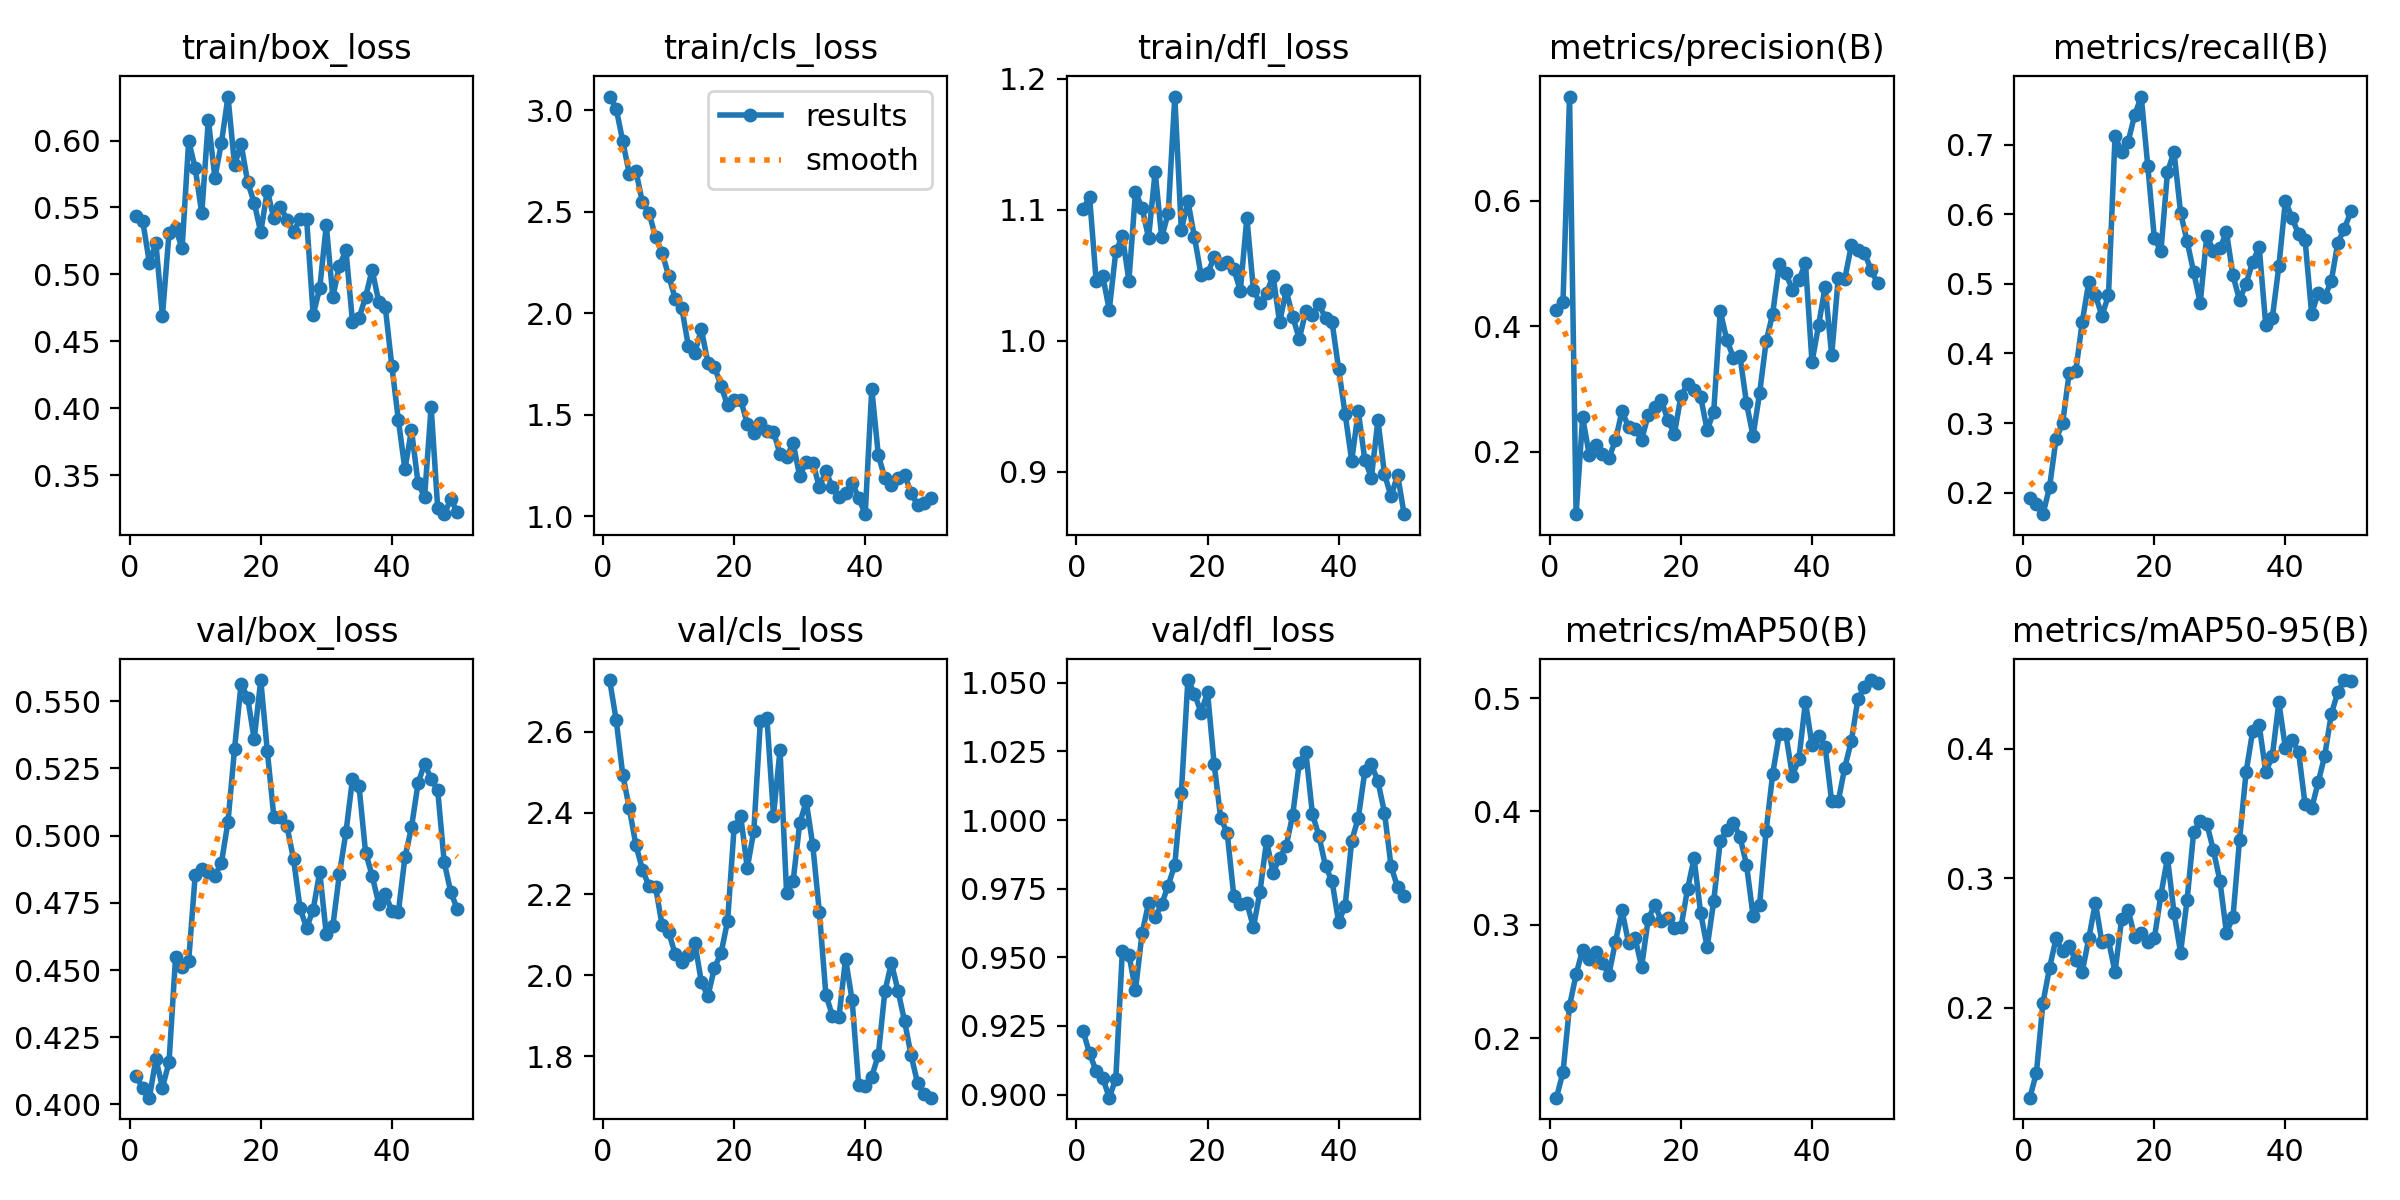

The data file committed next to this chart (first rows):
epoch, time, train/box_loss, train/cls_loss, train/dfl_loss, metrics/precision(B), metrics/recall(B), metrics/mAP50(B), metrics/mAP50-95(B), val/box_loss, val/cls_loss, val/dfl_loss, lr/pg0, lr/pg1, lr/pg2
1, 12.02, 0.5437, 3.068, 1.1, 0.4266, 0.1925, 0.1474, 0.1306, 0.4104, 2.728, 0.9232, 5.716e-05, 5.716e-05, 5.716e-05
2, 16.25, 0.5395, 3.008, 1.11, 0.4389, 0.1831, 0.1699, 0.1497, 0.406, 2.629, 0.915, 0.0001261, 0.0001261, 0.0001261
3, 18.8, 0.5088, 2.848, 1.046, 0.7663, 0.169, 0.2284, 0.2038, 0.4025, 2.494, 0.9086, 0.0001921, 0.0001921, 0.0001921
4, 21.13, 0.5233, 2.686, 1.049, 0.1008, 0.2075, 0.2563, 0.2307, 0.4169, 2.412, 0.9061, 0.0002554, 0.0002554, 0.0002554
5, 23.52, 0.4692, 2.702, 1.024, 0.2551, 0.2772, 0.278, 0.2535, 0.4063, 2.321, 0.8989, 0.0003158, 0.0003158, 0.0003158
6, 25.86, 0.5309, 2.547, 1.068, 0.1955, 0.2997, 0.2693, 0.2434, 0.4157, 2.26, 0.9059, 0.0003734, 0.0003734, 0.0003734
7, 28.14, 0.5346, 2.496, 1.08, 0.2112, 0.3716, 0.2756, 0.2475, 0.4548, 2.22, 0.9524, 0.0004281, 0.0004281, 0.0004281
8, 30.49, 0.5194, 2.377, 1.046, 0.1959, 0.3741, 0.2664, 0.2365, 0.4512, 2.218, 0.951, 0.0004801, 0.0004801, 0.0004801
9, 32.86, 0.5998, 2.298, 1.113, 0.1902, 0.4457, 0.2559, 0.2279, 0.4534, 2.123, 0.9381, 0.0005292, 0.0005292, 0.0005292
10, 35.22, 0.5793, 2.185, 1.101, 0.2183, 0.5028, 0.2848, 0.2537, 0.4855, 2.107, 0.9587, 0.0005754, 0.0005754, 0.0005754
11, 37.78, 0.5455, 2.073, 1.078, 0.2649, 0.484, 0.3126, 0.281, 0.4875, 2.052, 0.9698, 0.0006189, 0.0006189, 0.0006189
12, 40.18, 0.6156, 2.027, 1.129, 0.2399, 0.4542, 0.2842, 0.2504, 0.4866, 2.033, 0.9646, 0.0006595, 0.0006595, 0.0006595
13, 42.5, 0.5721, 1.841, 1.079, 0.2369, 0.4837, 0.2879, 0.252, 0.485, 2.05, 0.9694, 0.0006973, 0.0006973, 0.0006973
14, 44.89, 0.5983, 1.806, 1.097, 0.2197, 0.7119, 0.2631, 0.2276, 0.4899, 2.08, 0.9761, 0.0007322, 0.0007322, 0.0007322
15, 47.19, 0.6329, 1.921, 1.186, 0.2585, 0.6903, 0.3049, 0.2682, 0.5052, 1.982, 0.9838, 0.0007643, 0.0007643, 0.0007643
16, 49.5, 0.5815, 1.754, 1.084, 0.2713, 0.7045, 0.3176, 0.2753, 0.5322, 1.948, 1.01, 0.0007936, 0.0007936, 0.0007936
17, 52.15, 0.5975, 1.736, 1.107, 0.2828, 0.7428, 0.3037, 0.2544, 0.5566, 2.019, 1.051, 0.0008201, 0.0008201, 0.0008201
18, 54.63, 0.5689, 1.642, 1.079, 0.2506, 0.7693, 0.3059, 0.2574, 0.5513, 2.054, 1.046, 0.0008437, 0.0008437, 0.0008437
19, 57, 0.5536, 1.545, 1.05, 0.2287, 0.6692, 0.2973, 0.2507, 0.5358, 2.134, 1.039, 0.0008645, 0.0008645, 0.0008645
20, 59.29, 0.5314, 1.572, 1.051, 0.2897, 0.5657, 0.2977, 0.2537, 0.5579, 2.365, 1.047, 0.0008825, 0.0008825, 0.0008825
21, 61.58, 0.5626, 1.574, 1.064, 0.3076, 0.547, 0.3314, 0.2869, 0.5315, 2.392, 1.02, 0.0008631, 0.0008631, 0.0008631
22, 63.92, 0.5418, 1.454, 1.059, 0.2991, 0.6605, 0.3586, 0.3157, 0.507, 2.264, 1.001, 0.0008348, 0.0008348, 0.0008348
23, 66.21, 0.5505, 1.411, 1.06, 0.2878, 0.69, 0.3106, 0.2732, 0.5069, 2.356, 0.9953, 0.0008065, 0.0008065, 0.0008065
24, 68.52, 0.5409, 1.46, 1.055, 0.2349, 0.6026, 0.2801, 0.2426, 0.5035, 2.627, 0.9725, 0.0007782, 0.0007782, 0.0007782
25, 71.08, 0.5318, 1.421, 1.038, 0.2642, 0.5612, 0.3208, 0.2833, 0.4913, 2.635, 0.9694, 0.0007499, 0.0007499, 0.0007499
26, 73.41, 0.5414, 1.416, 1.094, 0.4241, 0.5169, 0.3742, 0.3356, 0.4729, 2.394, 0.9698, 0.0007216, 0.0007216, 0.0007216
27, 75.79, 0.5412, 1.306, 1.039, 0.3785, 0.4725, 0.3834, 0.3441, 0.4656, 2.555, 0.961, 0.0006934, 0.0006934, 0.0006934
28, 78.2, 0.4698, 1.29, 1.029, 0.3503, 0.5692, 0.3899, 0.342, 0.4725, 2.203, 0.9739, 0.0006651, 0.0006651, 0.0006651
29, 80.5, 0.4897, 1.359, 1.036, 0.3532, 0.5479, 0.3778, 0.3218, 0.4865, 2.232, 0.9924, 0.0006368, 0.0006368, 0.0006368
30, 82.74, 0.5368, 1.197, 1.049, 0.2777, 0.5509, 0.3531, 0.2981, 0.4633, 2.374, 0.9809, 0.0006085, 0.0006085, 0.0006085
31, 85.21, 0.483, 1.269, 1.014, 0.2256, 0.5744, 0.3082, 0.2578, 0.4664, 2.428, 0.9862, 0.0005802, 0.0005802, 0.0005802
32, 87.62, 0.5066, 1.264, 1.039, 0.2933, 0.5121, 0.3176, 0.2702, 0.4857, 2.32, 0.9906, 0.0005519, 0.0005519, 0.0005519
33, 90.2, 0.518, 1.143, 1.018, 0.3761, 0.4768, 0.3831, 0.3296, 0.5012, 2.156, 1.002, 0.0005236, 0.0005236, 0.0005236
34, 92.58, 0.4646, 1.221, 1.001, 0.4204, 0.5005, 0.4333, 0.3819, 0.5211, 1.952, 1.021, 0.0004953, 0.0004953, 0.0004953
35, 94.88, 0.4674, 1.142, 1.023, 0.499, 0.5315, 0.468, 0.4133, 0.5183, 1.9, 1.025, 0.000467, 0.000467, 0.000467
36, 97.24, 0.4833, 1.093, 1.02, 0.485, 0.5528, 0.4686, 0.4179, 0.4936, 1.897, 1.002, 0.0004387, 0.0004387, 0.0004387
37, 99.55, 0.5035, 1.114, 1.028, 0.4584, 0.4408, 0.4316, 0.3819, 0.4851, 2.04, 0.9942, 0.0004104, 0.0004104, 0.0004104
38, 101.8, 0.4795, 1.165, 1.017, 0.4743, 0.4509, 0.4464, 0.394, 0.4746, 1.938, 0.9832, 0.0003821, 0.0003821, 0.0003821
39, 104, 0.4757, 1.089, 1.014, 0.5005, 0.5255, 0.4968, 0.4357, 0.4783, 1.729, 0.9777, 0.0003538, 0.0003538, 0.0003538
40, 106.4, 0.4317, 1.009, 0.9785, 0.3431, 0.6197, 0.4585, 0.4001, 0.4719, 1.727, 0.9628, 0.0003255, 0.0003255, 0.0003255
41, 113.4, 0.3912, 1.628, 0.9438, 0.4016, 0.5948, 0.4664, 0.4064, 0.4716, 1.75, 0.9688, 0.0002972, 0.0002972, 0.0002972
42, 115.7, 0.3544, 1.3, 0.9084, 0.4633, 0.5719, 0.4572, 0.3977, 0.4919, 1.803, 0.9925, 0.0002689, 0.0002689, 0.0002689
43, 118, 0.3839, 1.187, 0.9461, 0.3537, 0.5632, 0.4089, 0.357, 0.503, 1.96, 1.001, 0.0002406, 0.0002406, 0.0002406
44, 121.2, 0.3442, 1.155, 0.909, 0.4768, 0.4569, 0.409, 0.3538, 0.5194, 2.03, 1.018, 0.0002123, 0.0002123, 0.0002123
45, 123.5, 0.3338, 1.186, 0.8955, 0.4755, 0.4872, 0.4388, 0.3739, 0.5268, 1.962, 1.02, 0.0001841, 0.0001841, 0.0001841
46, 125.8, 0.401, 1.204, 0.9392, 0.5292, 0.4814, 0.4622, 0.3945, 0.5211, 1.887, 1.014, 0.0001558, 0.0001558, 0.0001558
47, 128.2, 0.3256, 1.115, 0.8981, 0.5217, 0.5041, 0.499, 0.4266, 0.5169, 1.802, 1.003, 0.0001275, 0.0001275, 0.0001275
48, 130.5, 0.3209, 1.053, 0.8812, 0.5176, 0.5594, 0.5103, 0.4435, 0.4901, 1.733, 0.9832, 9.91726e-05, 9.91726e-05, 9.91726e-05
49, 133.1, 0.3323, 1.065, 0.8975, 0.4901, 0.5795, 0.516, 0.4528, 0.479, 1.707, 0.9755, 7.08784e-05, 7.08784e-05, 7.08784e-05
50, 135.4, 0.3222, 1.091, 0.8676, 0.469, 0.6041, 0.5132, 0.4523, 0.4726, 1.698, 0.9722, 4.25842e-05, 4.25842e-05, 4.25842e-05
